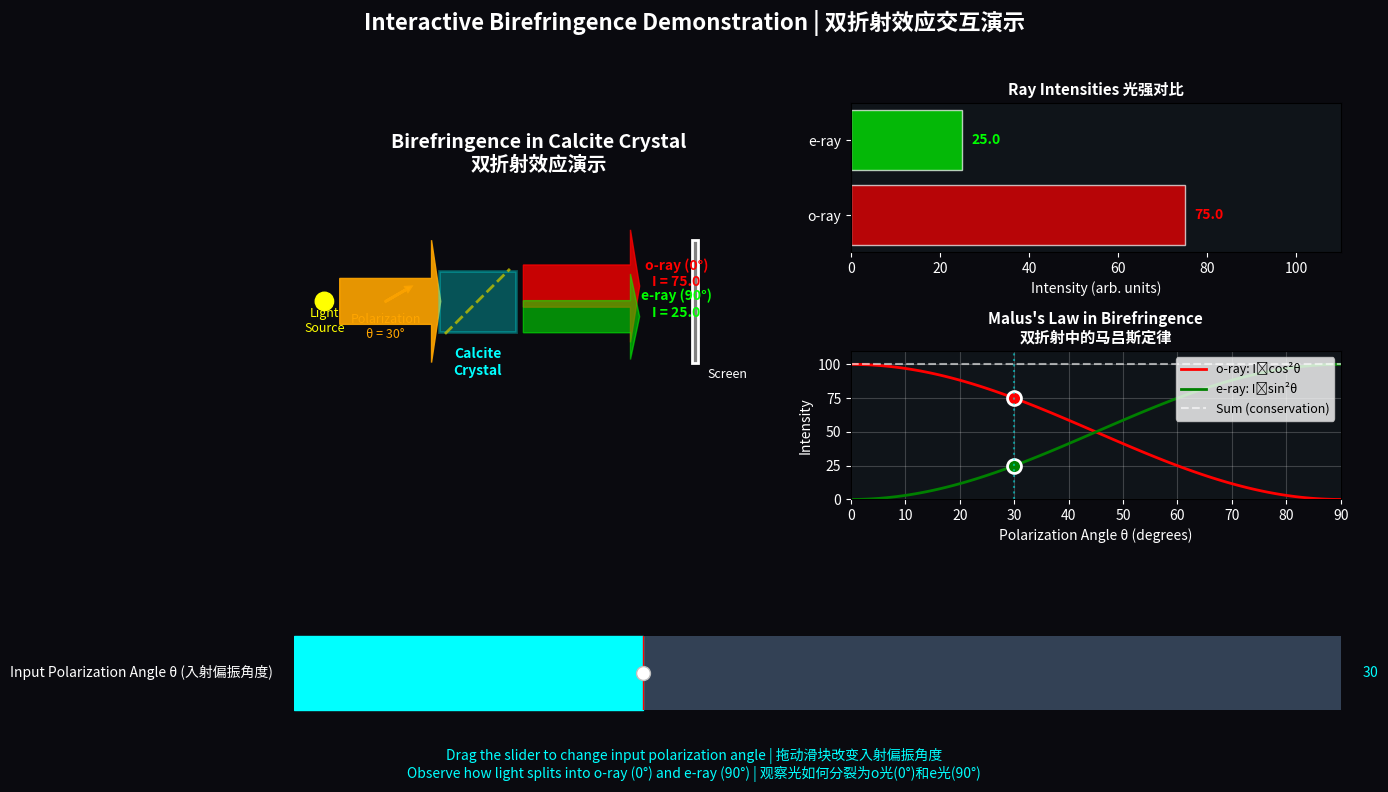

Python code for this plot:
"""
Birefringence (Double Refraction) Interactive Demonstration
双折射效应交互演示

Physical Principle 物理原理:
────────────────────────────────────────────────────────────────
Birefringent materials (like calcite crystals) split light into two rays:
双折射材料（如方解石晶体）将光分成两束：

    1. o-ray (ordinary ray): I_o = I₀ × cos²(θ)
       寻常光：偏振方向垂直于主截面

    2. e-ray (extraordinary ray): I_e = I₀ × sin²(θ)
       非常光：偏振方向在主截面内

where θ is the angle between incident polarization and the optic axis.
其中θ是入射偏振方向与光轴的夹角。

Energy Conservation 能量守恒:
    I_o + I_e = I₀ × (cos²θ + sin²θ) = I₀

Key Concepts 关键概念:
    - Anisotropic materials have different refractive indices in different directions
      各向异性材料在不同方向具有不同的折射率
    - The optic axis is a special direction with unique optical properties
      光轴是具有独特光学性质的特殊方向
    - Polarization is preserved after splitting (o-ray ⊥ e-ray)
      分裂后偏振方向保持（o光⊥e光）

Educational Value 教学价值:
    - Demonstrates Malus's Law in action (intensity ∝ cos²θ)
      展示马吕斯定律的实际应用
    - Illustrates material anisotropy effects
      说明材料各向异性效应
    - Foundation for understanding wave plates and optical isolators
      理解波片和光隔离器的基础

Dependencies 依赖项:
    numpy>=1.24.0    : Numerical computations
    matplotlib>=3.7.0: Interactive visualization
"""

import numpy as np
import matplotlib.pyplot as plt
from matplotlib.widgets import Slider
from matplotlib.patches import Circle, Rectangle, FancyArrow, Wedge
from matplotlib.collections import LineCollection
import matplotlib.patches as mpatches

# ============================================================================
# PHYSICAL CONSTANTS AND PARAMETERS
# 物理常数和参数
# ============================================================================

I0 = 100.0              # Initial light intensity (arbitrary units) 初始光强（任意单位）
WAVELENGTH = 550        # Light wavelength in nm (green light) 光波长（纳米）
N_O = 1.658             # Ordinary ray refractive index for calcite 方解石寻常光折射率
N_E = 1.486             # Extraordinary ray refractive index for calcite 方解石非常光折射率
DELTA_N = N_O - N_E     # Birefringence (双折射率差) = 0.172

# Visualization parameters 可视化参数
FIG_SIZE = (14, 8)      # Figure size in inches
DPI = 100               # Display resolution


# ============================================================================
# CORE PHYSICS FUNCTIONS
# 核心物理函数
# ============================================================================

def calculate_birefringence_intensities(theta_degrees, I_initial=I0):
    """
    Calculate o-ray and e-ray intensities based on input polarization angle.
    根据输入偏振角度计算o光和e光强度。

    Physical Basis 物理基础:
    ─────────────────────────
    When linearly polarized light enters a birefringent crystal:
    当线偏振光进入双折射晶体时：

    1. The electric field vector E⃗ is decomposed into two components:
       电场矢量E⃗被分解为两个分量：
       - E_o ⊥ to the principal section (vertical to optic axis projection)
         E_o垂直于主截面（垂直于光轴投影）
       - E_e ∥ to the principal section (in optic axis plane)
         E_e平行于主截面（在光轴平面内）

    2. Component magnitudes 分量大小:
       E_o = E₀ × cos(θ)  →  I_o = I₀ × cos²(θ)  (Malus's Law)
       E_e = E₀ × sin(θ)  →  I_e = I₀ × sin²(θ)  (Complementary)

    3. Both components propagate with different velocities:
       两个分量以不同速度传播：
       - v_o = c/n_o  (slower in calcite: n_o = 1.658)
       - v_e = c/n_e  (faster in calcite: n_e = 1.486)

    This velocity difference causes spatial separation of the two rays.
    这种速度差异导致两束光的空间分离。

    Parameters 参数:
        theta_degrees (float): Angle between input polarization and optic axis (0-90°)
                              输入偏振与光轴的夹角（0-90°）
        I_initial (float): Initial light intensity 初始光强

    Returns 返回:
        tuple: (I_o, I_e, theta_radians)
            I_o: Ordinary ray intensity 寻常光强度
            I_e: Extraordinary ray intensity 非常光强度
            theta_radians: Angle in radians for plotting 弧度角（用于绘图）

    Examples 示例:
        >>> I_o, I_e, _ = calculate_birefringence_intensities(0)
        >>> print(f"At 0°: I_o={I_o:.1f}, I_e={I_e:.1f}")
        At 0°: I_o=100.0, I_e=0.0

        >>> I_o, I_e, _ = calculate_birefringence_intensities(45)
        >>> print(f"At 45°: I_o={I_o:.1f}, I_e={I_e:.1f}, Sum={I_o+I_e:.1f}")
        At 45°: I_o=50.0, I_e=50.0, Sum=100.0  # Energy conserved!
    """
    theta_radians = np.radians(theta_degrees)

    # Malus's Law for intensity (intensity ∝ E², E ∝ cos(θ))
    # 马吕斯定律（强度 ∝ E²，E ∝ cos(θ)）
    I_o = I_initial * np.cos(theta_radians)**2  # Ordinary ray (o光)
    I_e = I_initial * np.sin(theta_radians)**2  # Extraordinary ray (e光)

    # Verify energy conservation (should always be True)
    # 验证能量守恒（应始终为True）
    assert np.isclose(I_o + I_e, I_initial, atol=1e-10), "Energy not conserved!"

    return I_o, I_e, theta_radians


def calculate_phase_retardation(crystal_thickness_mm, wavelength_nm=WAVELENGTH):
    """
    Calculate phase retardation between o-ray and e-ray after passing through crystal.
    计算通过晶体后o光和e光之间的相位延迟。

    Physics Explanation 物理解释:
    ───────────────────────────────
    Due to different refractive indices, o-ray and e-ray accumulate a phase difference:
    由于折射率不同，o光和e光积累相位差：

        Δφ = (2π/λ) × Δn × d

    where:
        λ: wavelength of light 光波长
        Δn = n_o - n_e: birefringence 双折射率差
        d: crystal thickness 晶体厚度

    This phase difference determines:
    这个相位差决定：
        - Emerging polarization state (linear → elliptical/circular)
          出射偏振态（线偏振→椭圆/圆偏振）
        - Interference colors in crossed polarizers
          正交偏振片间的干涉颜色

    Wave Plate Classification 波片分类:
        - Quarter-wave plate (1/4波片): Δφ = π/2 (90°)
        - Half-wave plate (1/2波片): Δφ = π (180°)
        - Full-wave plate (全波片): Δφ = 2π (360°)

    Parameters 参数:
        crystal_thickness_mm (float): Thickness of birefringent crystal in millimeters
                                      双折射晶体厚度（毫米）
        wavelength_nm (float): Wavelength of light in nanometers
                              光波长（纳米）

    Returns 返回:
        float: Phase retardation in degrees (相位延迟，度)
    """
    # Convert units 单位转换
    thickness_m = crystal_thickness_mm * 1e-3  # mm → m
    wavelength_m = wavelength_nm * 1e-9        # nm → m

    # Phase difference calculation 相位差计算
    # Δφ = (2π/λ) × Δn × d
    phase_rad = (2 * np.pi / wavelength_m) * DELTA_N * thickness_m
    phase_deg = np.degrees(phase_rad)

    return phase_deg % 360  # Wrap to 0-360° range


# ============================================================================
# VISUALIZATION FUNCTIONS
# 可视化函数
# ============================================================================

def draw_calcite_crystal(ax, x_center=0, y_center=0, angle_deg=0):
    """
    Draw a schematic representation of a calcite crystal with optic axis.
    绘制方解石晶体示意图及光轴。

    Visual Elements 视觉元素:
        - Blue translucent rectangle: crystal body 蓝色半透明矩形：晶体主体
        - Yellow dashed line: optic axis (special direction) 黄色虚线：光轴（特殊方向）
        - Rotation angle: shows crystal orientation 旋转角度：显示晶体方向
    """
    # Crystal body (方解石晶体主体)
    width, height = 2.5, 2.0
    crystal = Rectangle(
        (x_center - width/2, y_center - height/2),
        width, height,
        angle=angle_deg,
        facecolor='cyan',
        alpha=0.3,
        edgecolor='cyan',
        linewidth=2,
        label='Calcite Crystal'
    )
    ax.add_patch(crystal)

    # Optic axis (光轴) - rotated diagonal line
    axis_length = 1.5
    angle_rad = np.radians(angle_deg + 45)  # 45° diagonal + rotation
    dx = axis_length * np.cos(angle_rad)
    dy = axis_length * np.sin(angle_rad)

    ax.plot(
        [x_center - dx, x_center + dx],
        [y_center - dy, y_center + dy],
        'y--', linewidth=2, alpha=0.8, label='Optic Axis'
    )

    # Label
    ax.text(x_center, y_center - height/2 - 0.5,
            'Calcite\nCrystal',
            ha='center', va='top', fontsize=10, color='cyan', weight='bold')


def draw_light_ray(ax, x_start, y_start, x_end, y_end, intensity, color, label):
    """
    Draw a light ray with intensity-dependent thickness and glow effect.
    绘制光线，厚度和发光效果取决于强度。

    Visual Encoding 视觉编码:
        - Line thickness ∝ √intensity (Weber's law: perceived brightness)
          线条粗细 ∝ √强度（韦伯定律：感知亮度）
        - Alpha transparency shows intensity
          透明度显示强度
        - Arrow head indicates propagation direction
          箭头显示传播方向
    """
    if intensity < 0.01:  # Skip very weak rays
        return

    # Thickness proportional to square root of intensity (perceptual scaling)
    # 厚度与强度的平方根成正比（感知缩放）
    thickness = 2 + 3 * np.sqrt(intensity / I0)

    # Draw arrow with varying alpha
    arrow = FancyArrow(
        x_start, y_start,
        x_end - x_start, y_end - y_start,
        width=thickness * 0.3,
        head_width=thickness * 0.8,
        head_length=0.3,
        color=color,
        alpha=0.4 + 0.5 * (intensity / I0),
        label=label
    )
    ax.add_patch(arrow)


def update_plot(theta):
    """
    Update all plot elements when slider changes.
    滑块变化时更新所有绘图元素。

    This function is called every time the user moves the polarization angle slider.
    用户每次移动偏振角度滑块时都会调用此函数。
    """
    # Clear previous frame
    ax_main.clear()
    ax_intensity.clear()
    ax_phase.clear()

    # ========================================================================
    # Calculate physics 计算物理量
    # ========================================================================
    I_o, I_e, theta_rad = calculate_birefringence_intensities(theta)
    phase_retardation = calculate_phase_retardation(1.0)  # 1mm thick crystal

    # ========================================================================
    # Main diagram: Light ray splitting 主图：光线分裂
    # ========================================================================
    ax_main.set_xlim(-6, 10)
    ax_main.set_ylim(-4, 4)
    ax_main.set_aspect('equal')
    ax_main.set_title(
        'Birefringence in Calcite Crystal\n双折射效应演示',
        fontsize=14, weight='bold', color='white'
    )
    ax_main.axis('off')

    # Light source (光源)
    source_circle = Circle((-5, 0), 0.3, color='yellow', zorder=10)
    ax_main.add_patch(source_circle)
    ax_main.text(-5, -1, 'Light\nSource', ha='center', fontsize=9, color='yellow')

    # Incident ray (入射光线)
    draw_light_ray(ax_main, -4.5, 0, -1.5, 0, I0, 'orange', 'Incident')

    # Show incident polarization angle (显示入射偏振角度)
    pol_length = 0.8
    pol_x = -3 + pol_length * np.cos(theta_rad)
    pol_y = 0 + pol_length * np.sin(theta_rad)
    ax_main.arrow(-3, 0, pol_x + 3, pol_y, head_width=0.15, head_length=0.15,
                  fc='orange', ec='orange', linewidth=2, alpha=0.8)
    ax_main.text(-3, -1.2, f'Polarization\nθ = {theta:.0f}°',
                 ha='center', fontsize=9, color='orange')

    # Calcite crystal (方解石晶体)
    draw_calcite_crystal(ax_main, x_center=0, y_center=0, angle_deg=0)

    # o-ray (ordinary ray) - travels straight, polarization ⊥ to optic axis
    # o光（寻常光）- 直线传播，偏振方向垂直于光轴
    draw_light_ray(ax_main, 1.5, 0.5, 5, 0.5, I_o, 'red', 'o-ray')
    ax_main.text(6.5, 0.5, f'o-ray (0°)\nI = {I_o:.1f}',
                 ha='center', fontsize=10, color='red', weight='bold')

    # e-ray (extraordinary ray) - deviates, polarization ∥ to optic axis
    # e光（非常光）- 偏离，偏振方向平行于光轴
    draw_light_ray(ax_main, 1.5, -0.5, 5, -0.5, I_e, 'lime', 'e-ray')
    ax_main.text(6.5, -0.5, f'e-ray (90°)\nI = {I_e:.1f}',
                 ha='center', fontsize=10, color='lime', weight='bold')

    # Detection screen (探测屏)
    screen = Rectangle((7, -2), 0.2, 4, facecolor='gray', edgecolor='white', linewidth=2)
    ax_main.add_patch(screen)
    ax_main.text(7.5, -2.5, 'Screen', fontsize=9, color='white')

    # ========================================================================
    # Intensity bar chart 强度柱状图
    # ========================================================================
    bars = ax_intensity.barh(['o-ray', 'e-ray'], [I_o, I_e],
                             color=['red', 'lime'], alpha=0.7, edgecolor='white')
    ax_intensity.set_xlim(0, I0 * 1.1)
    ax_intensity.set_xlabel('Intensity (arb. units)', fontsize=10, color='white')
    ax_intensity.set_title('Ray Intensities 光强对比', fontsize=11, weight='bold', color='white')
    ax_intensity.tick_params(colors='white')

    # Add value labels on bars
    ax_intensity.text(I_o + 2, 0, f'{I_o:.1f}', va='center', fontsize=10, color='red', weight='bold')
    ax_intensity.text(I_e + 2, 1, f'{I_e:.1f}', va='center', fontsize=10, color='lime', weight='bold')

    # ========================================================================
    # Intensity vs angle curve 强度-角度曲线
    # ========================================================================
    angles = np.linspace(0, 90, 100)
    I_o_curve = I0 * np.cos(np.radians(angles))**2
    I_e_curve = I0 * np.sin(np.radians(angles))**2

    ax_phase.plot(angles, I_o_curve, 'r-', linewidth=2, label='o-ray: I₀cos²θ')
    ax_phase.plot(angles, I_e_curve, 'g-', linewidth=2, label='e-ray: I₀sin²θ')
    ax_phase.plot(angles, I_o_curve + I_e_curve, 'w--', linewidth=1.5,
                  alpha=0.6, label='Sum (conservation)')

    # Mark current angle
    ax_phase.plot(theta, I_o, 'ro', markersize=10, markeredgecolor='white', markeredgewidth=2)
    ax_phase.plot(theta, I_e, 'go', markersize=10, markeredgecolor='white', markeredgewidth=2)
    ax_phase.axvline(theta, color='cyan', linestyle=':', alpha=0.5)

    ax_phase.set_xlabel('Polarization Angle θ (degrees)', fontsize=10, color='white')
    ax_phase.set_ylabel('Intensity', fontsize=10, color='white')
    ax_phase.set_title('Malus\'s Law in Birefringence\n双折射中的马吕斯定律', fontsize=11, weight='bold', color='white')
    ax_phase.set_xlim(0, 90)
    ax_phase.set_ylim(0, I0 * 1.1)
    ax_phase.legend(loc='upper right', fontsize=9, framealpha=0.8)
    ax_phase.grid(True, alpha=0.2, color='white')
    ax_phase.tick_params(colors='white')

    fig.canvas.draw_idle()


# ============================================================================
# MAIN INTERACTIVE INTERFACE
# 主交互界面
# ============================================================================

# Create figure with dark background (创建深色背景图形)
fig = plt.figure(figsize=FIG_SIZE, facecolor='#0a0a0f')
fig.suptitle(
    'Interactive Birefringence Demonstration | 双折射效应交互演示',
    fontsize=16, weight='bold', color='white', y=0.98
)

# Layout: main diagram + intensity bar + angle curve
# 布局：主图 + 强度柱状图 + 角度曲线
ax_main = plt.subplot2grid((3, 2), (0, 0), rowspan=2, colspan=1, facecolor='#0f1419')
ax_intensity = plt.subplot2grid((3, 2), (0, 1), facecolor='#0f1419')
ax_phase = plt.subplot2grid((3, 2), (1, 1), facecolor='#0f1419')

# Slider for polarization angle (偏振角度滑块)
ax_slider = plt.subplot2grid((3, 2), (2, 0), colspan=2, facecolor='#1a1a2e')
slider = Slider(
    ax_slider,
    'Input Polarization Angle θ (入射偏振角度)',
    0, 90,
    valinit=30,
    valstep=1,
    color='cyan',
    track_color='#334155'
)
slider.label.set_color('white')
slider.valtext.set_color('cyan')

# Connect slider to update function (连接滑块到更新函数)
slider.on_changed(update_plot)

# Initial plot
update_plot(slider.val)

# Add instructions (添加使用说明)
fig.text(
    0.5, 0.02,
    'Drag the slider to change input polarization angle | 拖动滑块改变入射偏振角度\n'
    'Observe how light splits into o-ray (0°) and e-ray (90°) | 观察光如何分裂为o光(0°)和e光(90°)',
    ha='center', fontsize=10, color='cyan', style='italic'
)

plt.tight_layout(rect=[0, 0.04, 1, 0.96])
plt.show()


# ============================================================================
# LEARNING EXERCISES
# 学习练习
# ============================================================================
"""
Try these experiments 尝试这些实验:

1. Energy Conservation Verification 能量守恒验证:
   - Move the slider to different angles
   - Observe that o-ray + e-ray intensities always sum to 100%
   - This demonstrates the principle of energy conservation

2. Special Angles 特殊角度:
   - θ = 0°: All light becomes o-ray (I_o = 100%, I_e = 0%)
   - θ = 45°: Equal split (I_o = I_e = 50%)
   - θ = 90°: All light becomes e-ray (I_o = 0%, I_e = 100%)

3. Malus's Law Observation 马吕斯定律观察:
   - Check the curve plot: I_o follows cos²θ curve
   - I_e follows sin²θ curve (complementary)
   - This is the same Malus's Law used in polarizer analysis!

4. Wave Plate Design 波片设计:
   - A quarter-wave plate creates 90° phase difference
   - For λ=550nm, required thickness ≈ 0.0008 mm
   - Try calculating: d = λ/(4×Δn)

Further Reading 进一步阅读:
    - Hecht, "Optics" Chapter 8: Polarization
    - Born & Wolf, "Principles of Optics" Chapter 14
    - Applications: LCD displays, optical isolators, stress analysis
"""
